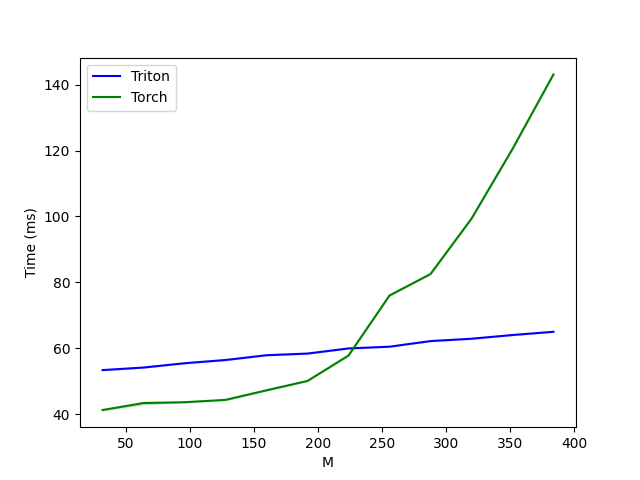

Values plotted in this chart, from the file beside it:
M, Triton, Torch
32, 53.41, 41.3
64, 54.18, 43.41
96, 55.49, 43.66
128, 56.47, 44.37
160, 57.92, 47.28
192, 58.42, 50.12
224, 59.98, 57.82
256, 60.51, 76.03
288, 62.21, 82.54
320, 62.92, 99.33
352, 64.05, 120.5
384, 65.03, 143.1
